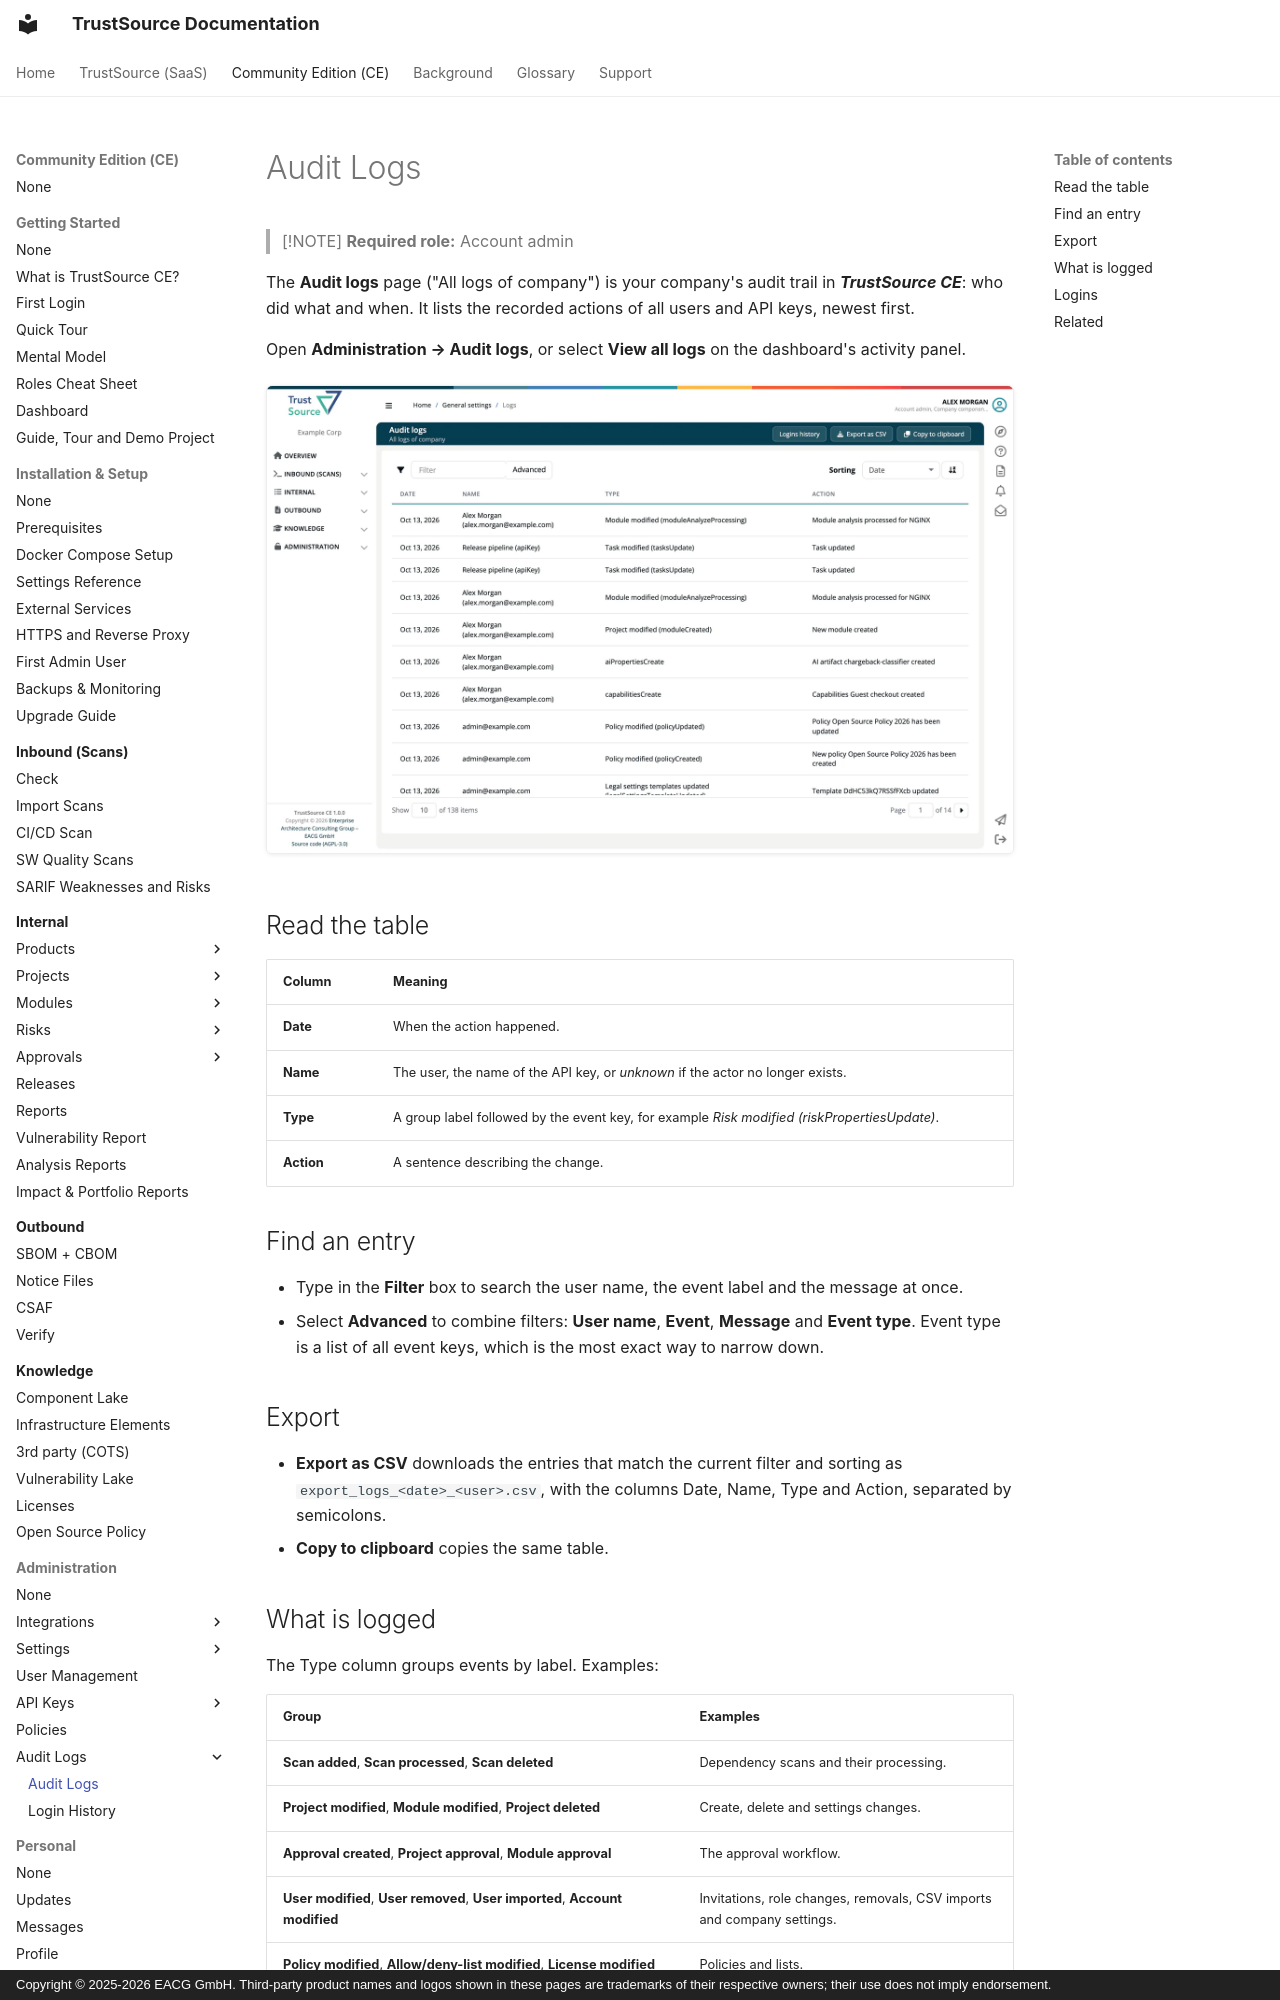

repository: TrustSource/ts-docs · page: ce/06-administration/07-audit-logs/index.html · generator: mkdocs · copyright: Copyright © 2025-2026 EACG GmbH. Third-party product names and logos shown in these pages are trademarks of their respective owners; their use does not imply endorsement.

# Audit Logs

> [!NOTE]
> **Required role:** Account admin

The **Audit logs** page ("All logs of company") is your company's audit trail in ***TrustSource CE***: who did what and when. It lists the recorded actions of all users and API keys, newest first.

Open **Administration → Audit logs**, or select **View all logs** on the dashboard's activity panel.

![The Audit logs page with the Logins history, Export as CSV and Copy to clipboard buttons, the filter bar with Advanced and Sorting, and the log table with Date, Name, Type and Action.](../../assets/images/ce/06-administration/07-audit-logs-1.webp)

## Read the table

| Column | Meaning |
|---|---|
| **Date** | When the action happened. |
| **Name** | The user, the name of the API key, or *unknown* if the actor no longer exists. |
| **Type** | A group label followed by the event key, for example *Risk modified (riskPropertiesUpdate)*. |
| **Action** | A sentence describing the change. |

## Find an entry

- Type in the **Filter** box to search the user name, the event label and the message at once.
- Select **Advanced** to combine filters: **User name**, **Event**, **Message** and **Event type**. Event type is a list of all event keys, which is the most exact way to narrow down.

## Export

- **Export as CSV** downloads the entries that match the current filter and sorting as `export_logs_<date>_<user>.csv`, with the columns Date, Name, Type and Action, separated by semicolons.
- **Copy to clipboard** copies the same table.
